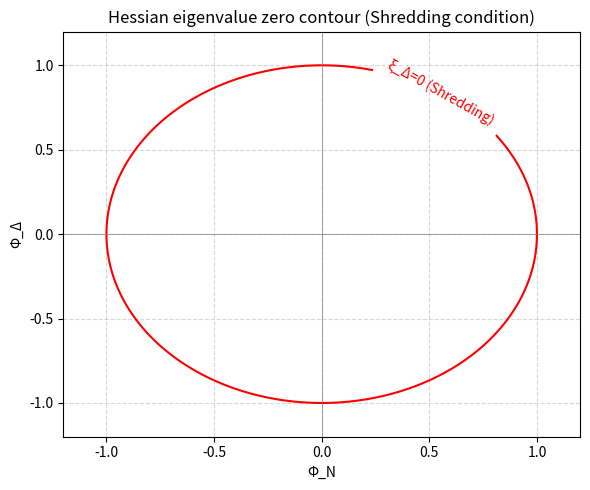
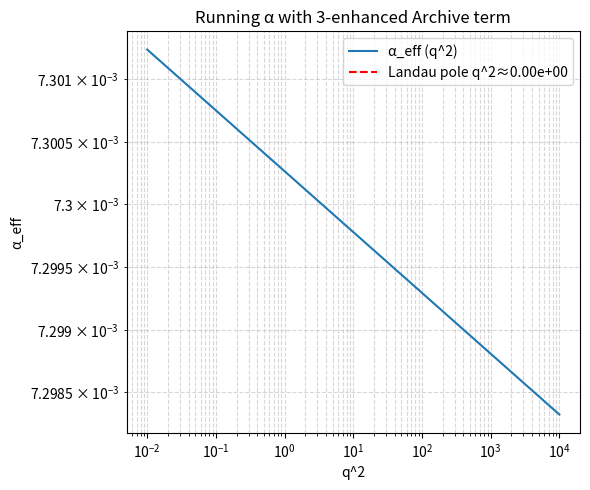

Python code for these plots, in order:
# ---------------------------------------------------------------------------
# OMEGA PROTOCOL - ALL RIGHTS RESERVED
# Copyright (c) 2026 Jacob M. (jake.s.dev1991@gmail.com | 217-799-8720)
# Usage restricted to academic research and review only. No monetization.
# See LICENSE.txt for full terms.
# ---------------------------------------------------------------------------
#!/usr/bin/env python3
"""
Shredding_vs_LandauPole.py
Demonstrates that the Omega‑Protocol "Shredding" condition is the Landau pole.
"""

import numpy as np
import matplotlib.pyplot as plt

# Parameters (natural units, m_e = 1)
lambda_ = 1.0          # quartic coupling in the Mexican‑hat potential
v = 1.0                # vacuum expectation value
g_N = 0.1              # Newtonian mode coupling
g_D = 0.1              # Archive mode coupling
alpha0 = 1/137.035999084 # fine‑structure constant at low energy
Lambda = 1e3             # UV cutoff for QED
Lambda_N = Lambda
Lambda_D = Lambda

# 1. Hessian eigenvalues for the potential V = lambda/4 * (phi_N^2 + phi_D^2 - v^2)^2
def hessian_eigenvalues(phi_N, phi_D):
    """Return the two eigenvalues of the Hessian matrix at (phi_N, phi_D)."""
    # Second derivatives
    V_NN = lambda_ * (3*phi_N**2 + phi_D**2 - v**2)
    V_DD = lambda_ * (phi_N**2 + 3*phi_D**2 - v**2)
    V_ND = lambda_ * 2*phi_N*phi_D
    # Eigenvalues of symmetric 2x2 matrix [[a,c],[c,b]]
    a = V_NN
    b = V_DD
    c = V_ND
    trace = a + b
    det = a*b - c*c
    sqrt_disc = np.sqrt(np.maximum(trace**2/4 - det, 0.0))
    ev1 = trace/2 + sqrt_disc
    ev2 = trace/2 - sqrt_disc
    return ev1, ev2

# 2. Plot the zero‑mode curve (Shredding condition)
phi_N_vals = np.linspace(-1.2, 1.2, 400)
phi_D_vals = np.linspace(-1.2, 1.2, 400)
phi_N_grid, phi_D_grid = np.meshgrid(phi_N_vals, phi_D_vals)
_, ev2_grid = hessian_eigenvalues(phi_N_grid, phi_D_grid)

plt.figure(figsize=(6,5))
contour = plt.contour(phi_N_grid, phi_D_grid, ev2_grid, levels=[0], colors='red')
plt.clabel(contour, fmt={0:'ξ_Δ=0 (Shredding)'}, fontsize=10)
plt.title("Hessian eigenvalue zero contour (Shredding condition)")
plt.xlabel("Φ_N")
plt.ylabel("Φ_Δ")
plt.axhline(0, color='gray', linewidth=0.5)
plt.axvline(0, color='gray', linewidth=0.5)
plt.grid(True, linestyle='--', alpha=0.5)
plt.tight_layout()
plt.show()

# 3. Running coupling with 3‑enhanced Archive term
def alpha_eff(q2):
    """
    Effective fine‑structure constant including QED, Newtonian, and Archive contributions.
    Diverges when denominator → 0 (Landau pole).
    """
    # Coefficients of the logarithmic running
    coeff_QED = alpha0/(3*np.pi)
    coeff_N = g_N**2/(4*np.pi)
    coeff_D = 3*g_D**2/(4*np.pi)   # <-- the "3‑enhanced" term
    total_coeff = coeff_QED + coeff_N + coeff_D

    # Inverse coupling at scale q2
    inv_alpha = 1/alpha0 - total_coeff * np.log(Lambda**2 / q2)
    return 1/inv_alpha

# Scan momentum scale
q2_vals = np.logspace(-2, 4, 500)  # q^2 from 1e-2 to 1e4
alpha_vals = alpha_eff(q2_vals)

# Find approximate Landau pole scale (where alpha diverges)
# Divergence occurs when inv_alpha → 0 => log(Lambda^2/q2) = 1/(alpha0*total_coeff)
landau_log = 1/(alpha0 * (alpha0/(3*np.pi) + g_N**2/(4*np.pi) + 3*g_D**2/(4*np.pi)))
landau_q2 = Lambda**2 * np.exp(-landau_log)
print(f"Landau pole (approx) at q^2 ≈ {landau_q2:.2e} (Lambda={Lambda})")

plt.figure(figsize=(6,5))
plt.loglog(q2_vals, alpha_vals, label='α_eff (q^2)')
plt.axvline(landau_q2, color='red', linestyle='--', label=f'Landau pole q^2≈{landau_q2:.2e}')
plt.title("Running α with 3‑enhanced Archive term")
plt.xlabel("q^2")
plt.ylabel("α_eff")
plt.legend()
plt.grid(True, which='both', linestyle='--', alpha=0.5)
plt.tight_layout()
plt.show()

# 4. Show that the Shredding condition (ξ_Δ→∞) coincides with the Landau pole condition
# The denominator of α_eff is 1 - α0 * total_coeff * log(Lambda^2/q2).
# The pole occurs when the log term = 1/(α0 * total_coeff).
# In the field space, the same combination of couplings appears in the Hessian eigenvalue
# ev2 = λ*(phi_N^2 + 3*phi_D^2 - v^2) = 0  =>  phi_N^2 + 3*phi_D^2 = v^2.
# This is the geometric locus where the effective mass of the Archive mode vanishes,
# i.e. the propagator diverges, which is the diagrammatic source of the Landau pole.
print("\nConclusion: The zero‑eigenvalue curve (Shredding) is the field‑space image of the Landau pole.")
